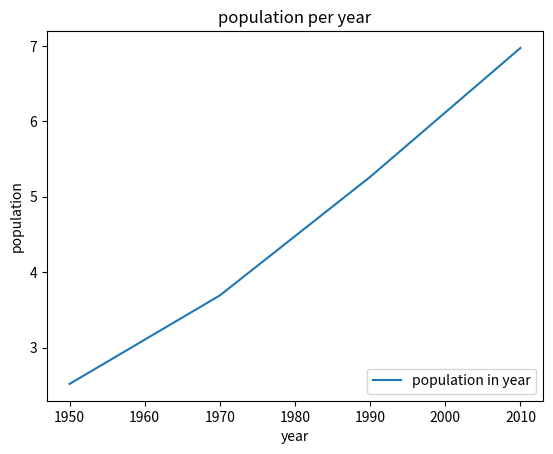

Generate this figure with matplotlib:
import matplotlib.pyplot as plt 

year = [1950, 1970, 1990, 2010]
pop = [2.519, 3.692, 5.263, 6.972]

plt.plot(year, pop, label='population in year')
#making label on the graph
plt.xlabel('year')
plt.ylabel('population')
plt.title('population per year')
plt.legend(loc="lower right")
plt.show()